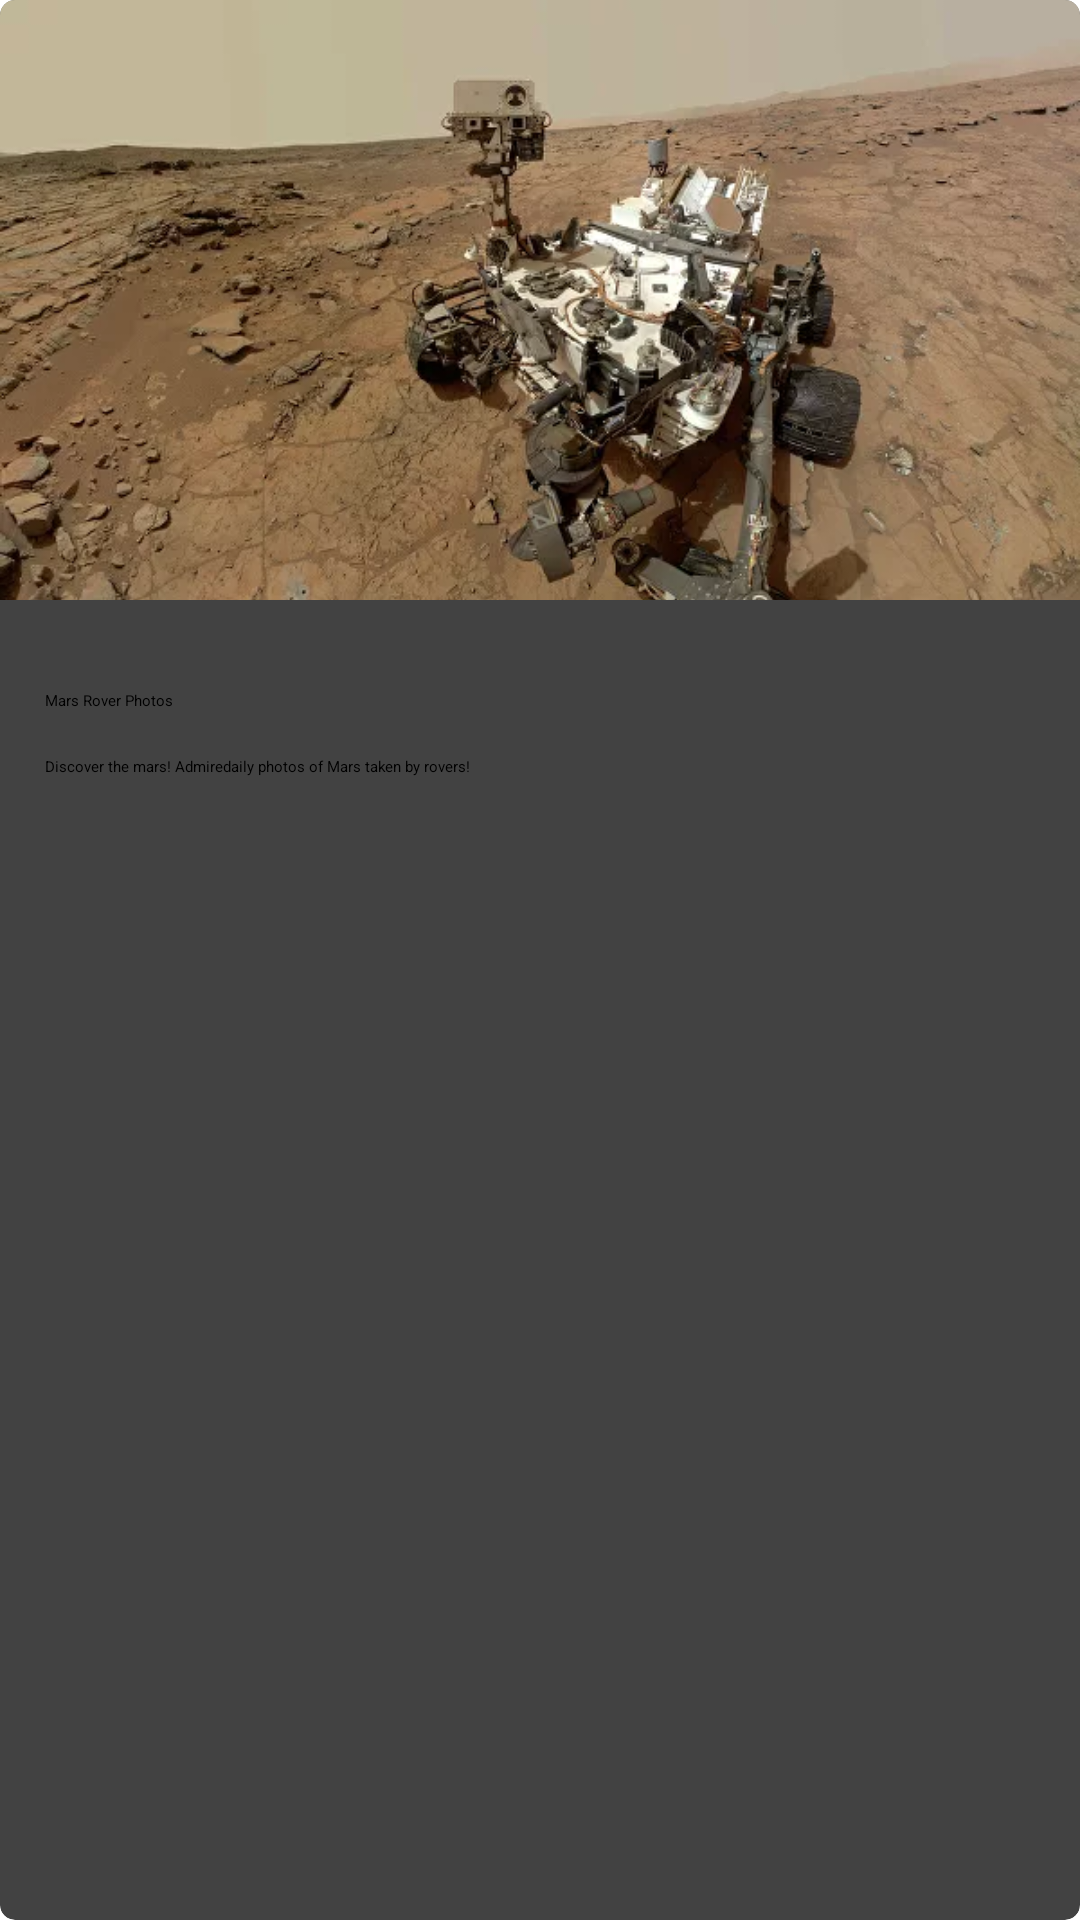

The Android layout XML behind this screen, and the referenced resources:
<!-- AndroidManifest.xml: application theme Theme.NasaClient.NoActionBar -->
<!-- res/layout/mars_photos.xml -->
<?xml version="1.0" encoding="utf-8"?>
<androidx.cardview.widget.CardView xmlns:android="http://schemas.android.com/apk/res/android"
    xmlns:app="http://schemas.android.com/apk/res-auto"
    android:id="@+id/menu_mars_photos"
    android:layout_width="match_parent"
    android:layout_height="wrap_content"
    android:layout_marginStart="@dimen/margin_xxx_small"
    android:layout_marginTop="@dimen/margin_xx_small"
    android:layout_marginEnd="@dimen/margin_xxx_small"
    android:layout_marginBottom="@dimen/margin_xx_small"
    android:layout_weight="1"
    app:cardCornerRadius="5dp"
    app:cardElevation="10dp">

    <LinearLayout
        android:layout_width="match_parent"
        android:layout_height="match_parent"
        android:orientation="vertical">

        <ImageView
            android:layout_width="match_parent"
            android:layout_height="200dp"
            android:scaleType="centerCrop"
            android:src="@drawable/rover" />

        <TextView
            style="@style/HeaderTextStyle"
            android:layout_width="match_parent"
            android:layout_height="wrap_content"
            android:layout_marginStart="@dimen/margin_medium"
            android:layout_marginTop="@dimen/margin_large"
            android:layout_marginEnd="@dimen/margin_medium"
            android:text="@string/header_mars_rover_photos" />

        <TextView
            style="@style/BaseTextStyle"
            android:layout_width="wrap_content"
            android:layout_height="wrap_content"
            android:layout_marginStart="@dimen/margin_medium"
            android:layout_marginTop="@dimen/margin_medium"
            android:layout_marginEnd="@dimen/margin_medium"
            android:layout_marginBottom="@dimen/margin_xx_medium"
            android:text="@string/description_mars_rover_photos" />

    </LinearLayout>
</androidx.cardview.widget.CardView>
<!-- resources referenced by this layout -->
<resources>
  <dimen name="margin_large">30dp</dimen>
  <dimen name="margin_medium">15dp</dimen>
  <dimen name="margin_xx_medium">20dp</dimen>
  <dimen name="margin_xx_small">5dp</dimen>
  <dimen name="margin_xxx_small">3dp</dimen>
  <!-- drawable rover: jpg bitmap (drawable-v24, 45704 bytes) -->
  <string name="description_mars_rover_photos">Discover the mars!
          Admiredaily photos of Mars taken by rovers!</string>
  <string name="header_mars_rover_photos">Mars Rover Photos</string>
</resources>
